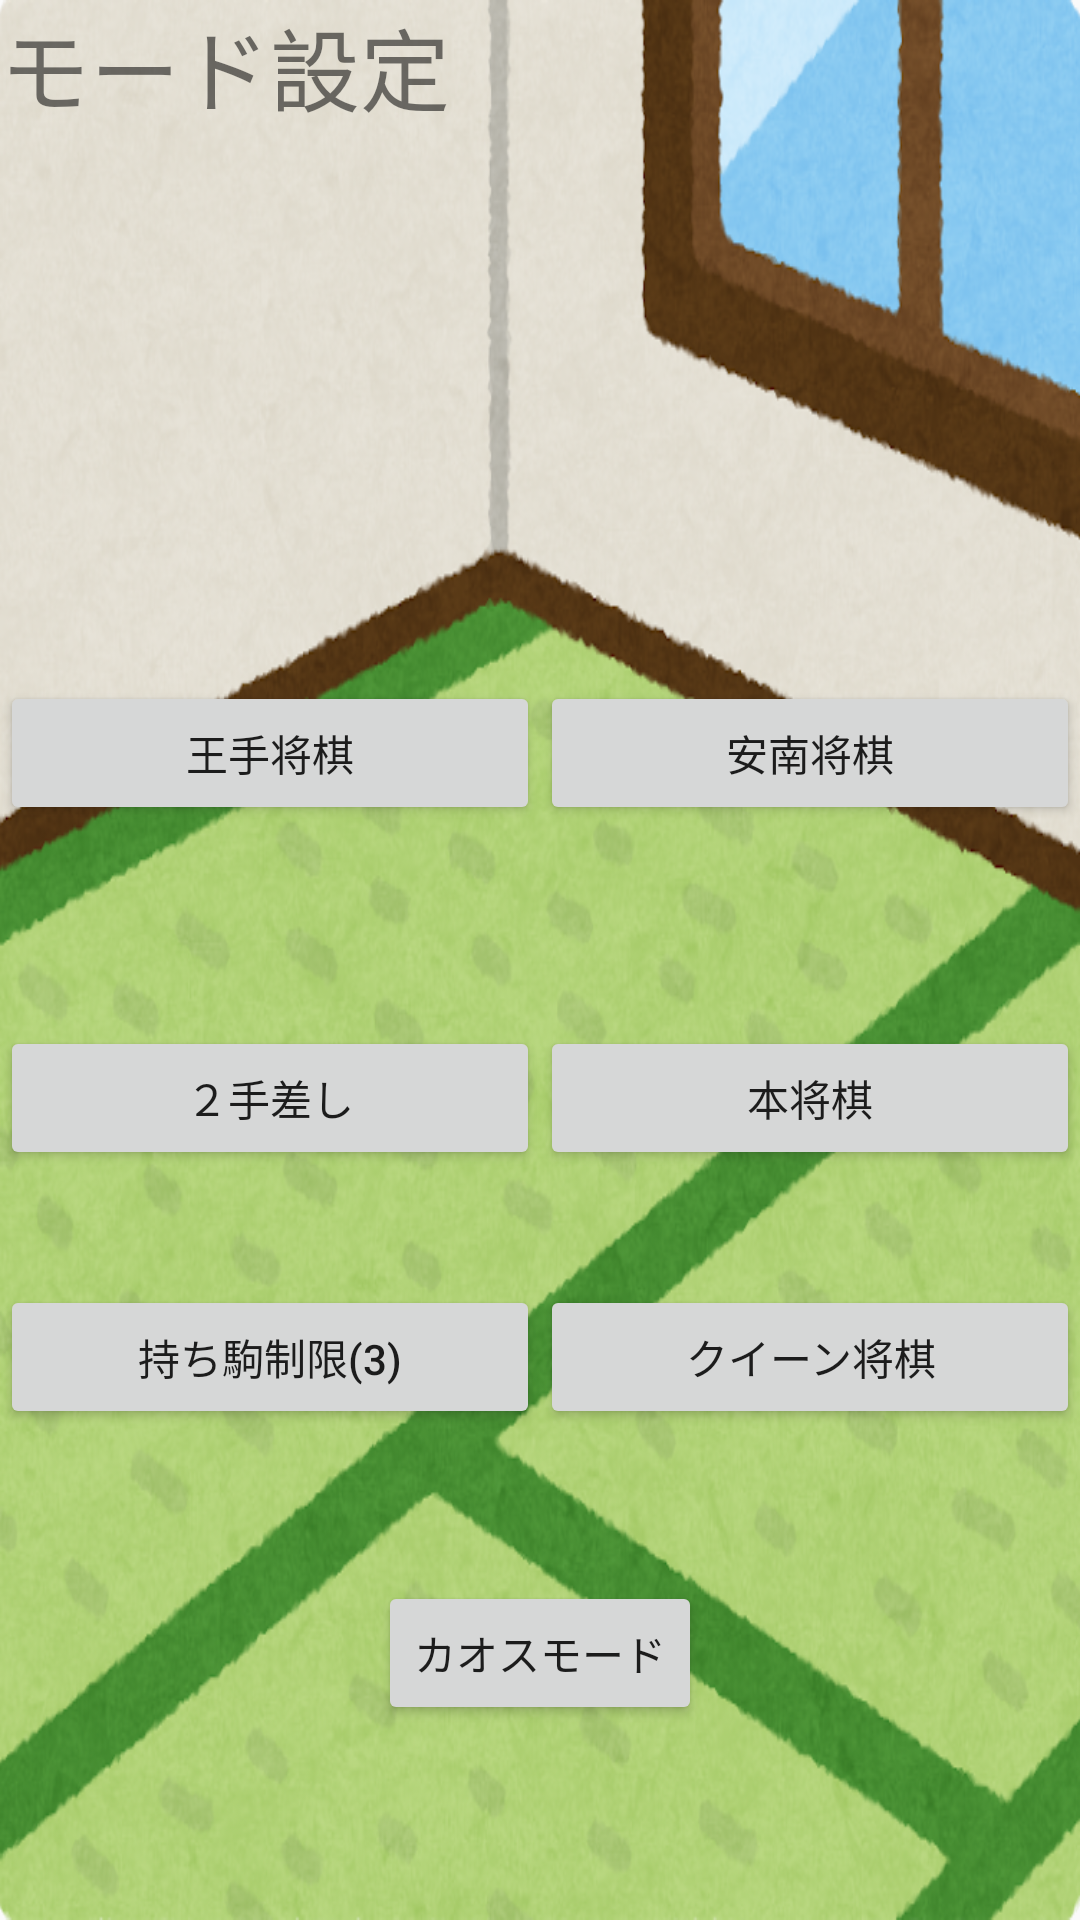

Layout XML and referenced resources for this Android screen:
<!-- AndroidManifest.xml: application theme AppTheme -->
<!-- res/layout/activity_game_setting.xml -->
<?xml version="1.0" encoding="utf-8"?>
<android.support.constraint.ConstraintLayout xmlns:android="http://schemas.android.com/apk/res/android"
    xmlns:app="http://schemas.android.com/apk/res-auto"
    xmlns:tools="http://schemas.android.com/tools"
    android:id="@+id/test"
    android:layout_width="match_parent"
    android:layout_height="match_parent"
    android:background="@drawable/room_yuka_tatami"
    tools:context=".GameSetting">

    <TextView
        android:id="@+id/textView3"
        android:layout_width="wrap_content"
        android:layout_height="wrap_content"
        android:text="モード設定"
        android:textSize="30sp"
        app:layout_constraintBottom_toBottomOf="parent"
        app:layout_constraintEnd_toEndOf="parent"
        app:layout_constraintHorizontal_bias="0.0"
        app:layout_constraintStart_toStartOf="parent"
        app:layout_constraintTop_toTopOf="parent"
        app:layout_constraintVertical_bias="0.0" />

    <LinearLayout
        android:layout_width="match_parent"
        android:layout_height="wrap_content"
        android:layout_marginTop="8dp"
        android:layout_marginBottom="8dp"
        app:layout_constraintBottom_toBottomOf="parent"
        app:layout_constraintEnd_toEndOf="parent"
        app:layout_constraintHorizontal_bias="0.5"
        app:layout_constraintStart_toStartOf="parent"
        app:layout_constraintTop_toTopOf="parent"
        app:layout_constraintVertical_bias="0.38">

        <Button
            android:id="@+id/button5"
            android:layout_width="0dp"
            android:layout_height="wrap_content"
            android:layout_weight="1"
            android:onClick="Check_mode"
            android:text="王手将棋" />

        <Button
            android:id="@+id/button15"
            android:layout_width="0dp"
            android:layout_height="wrap_content"
            android:layout_weight="1"
            android:onClick="Bmotion_mode"
            android:text="安南将棋" />
    </LinearLayout>

    <LinearLayout
        android:layout_width="match_parent"
        android:layout_height="wrap_content"
        android:layout_marginTop="8dp"
        android:layout_marginBottom="8dp"
        app:layout_constraintBottom_toBottomOf="parent"
        app:layout_constraintEnd_toEndOf="parent"
        app:layout_constraintHorizontal_bias="0.5"
        app:layout_constraintStart_toStartOf="parent"
        app:layout_constraintTop_toTopOf="parent"
        app:layout_constraintVertical_bias="0.58000004">

        <Button
            android:id="@+id/button14"
            android:layout_width="0dp"
            android:layout_height="wrap_content"
            android:onClick="Twice_mode"
            android:text="２手差し"
            android:layout_weight="1"
            />

        <Button
            android:id="@+id/button6"
            android:layout_width="0dp"
            android:layout_height="wrap_content"
            android:onClick="normal"
            android:layout_weight="1"
            android:text="本将棋" />
    </LinearLayout>




    <LinearLayout
        android:layout_width="match_parent"
        android:layout_height="wrap_content"
        android:layout_marginTop="8dp"
        android:layout_marginBottom="8dp"
        app:layout_constraintBottom_toBottomOf="parent"
        app:layout_constraintEnd_toEndOf="parent"
        app:layout_constraintHorizontal_bias="0.5"
        app:layout_constraintStart_toStartOf="parent"
        app:layout_constraintTop_toTopOf="parent"
        app:layout_constraintVertical_bias="0.73">

        <Button
            android:id="@+id/button9"
            android:layout_width="0dp"
            android:layout_height="wrap_content"
            android:layout_weight="1"
            android:onClick="Restrict_mode"
            android:text="持ち駒制限(3)" />

        <Button
            android:id="@+id/button13"
            android:layout_width="0dp"
            android:layout_height="wrap_content"
            android:layout_weight="1"
            android:onClick="Chess_mode"
            android:text="クイーン将棋" />
    </LinearLayout>

    <Button
        android:id="@+id/button12"
        android:layout_width="wrap_content"
        android:layout_height="wrap_content"
        android:onClick="Chaos_mode"
        android:text="カオスモード"
        app:layout_constraintBottom_toBottomOf="parent"
        app:layout_constraintEnd_toEndOf="parent"
        app:layout_constraintStart_toStartOf="parent"
        app:layout_constraintTop_toTopOf="parent"
        app:layout_constraintVertical_bias="0.89" />

</android.support.constraint.ConstraintLayout>
<!-- resources referenced by this layout -->
<resources>
  <!-- drawable room_yuka_tatami: png bitmap (drawable, 730720 bytes) -->
  <style name="AppTheme" parent="Theme.AppCompat.Light.NoActionBar">
          
          <item name="colorPrimary">@color/colorPrimary</item>
          <item name="colorPrimaryDark">@color/colorPrimaryDark</item>
          <item name="colorAccent">@color/colorAccent</item>
      </style>
  <!-- not gathered from this repository: default colours our renderer supplied (Android Studio template values) -->
  <color name="colorPrimary">#FF6200EE</color>
  <color name="colorPrimaryDark">#FF3700B3</color>
  <color name="colorAccent">#FF03DAC5</color>
</resources>
